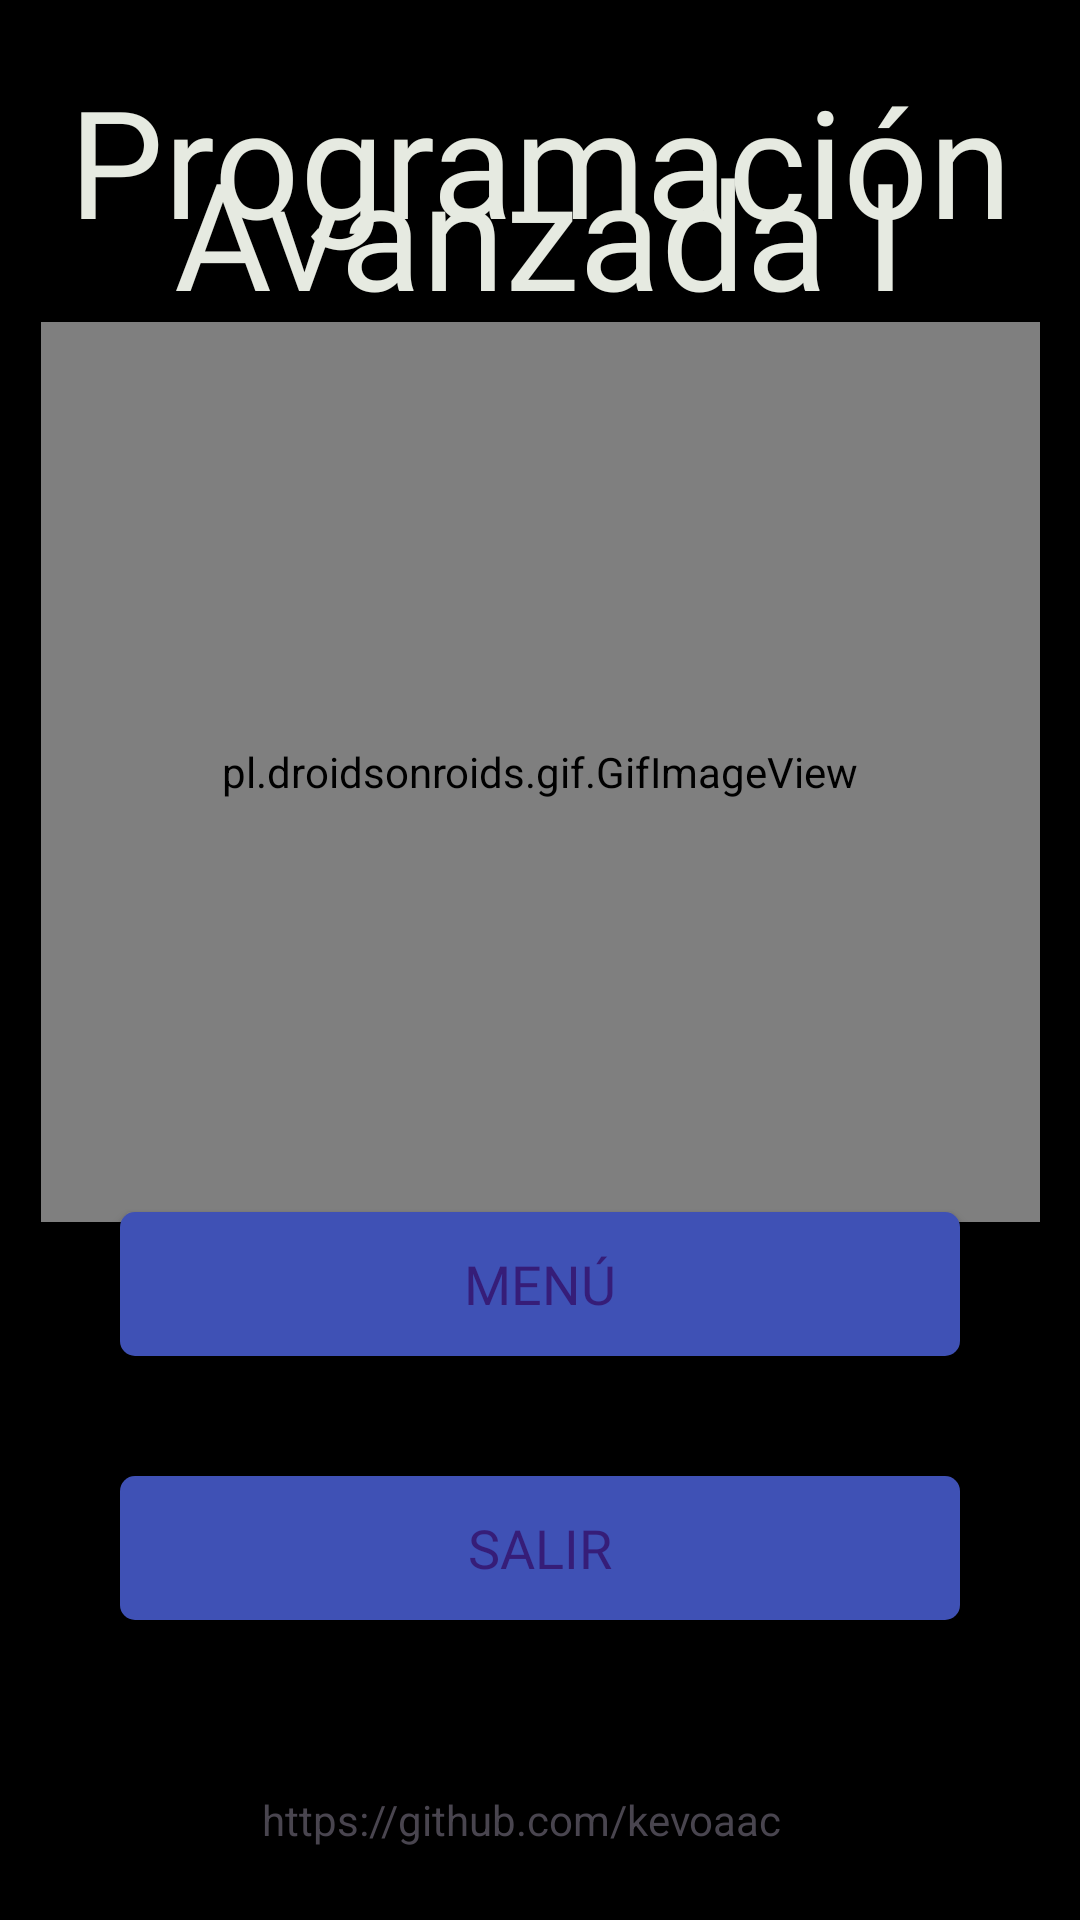

Layout XML and referenced resources for this Android screen:
<!-- AndroidManifest.xml: application theme Theme.AppIntro -->
<!-- res/layout/layout_portada.xml -->
<?xml version="1.0" encoding="utf-8"?>
<androidx.constraintlayout.widget.ConstraintLayout xmlns:android="http://schemas.android.com/apk/res/android"
    xmlns:app="http://schemas.android.com/apk/res-auto"
    android:layout_width="match_parent"
    android:layout_height="match_parent"
    android:background="#000">

    <TextView
        android:id="@+id/textView"
        android:layout_width="match_parent"
        android:layout_height="wrap_content"
        android:layout_marginStart="20dp"
        android:layout_marginTop="20dp"
        android:layout_marginEnd="20dp"

        android:fontFamily="@font/kanit"
        android:lineSpacingExtra="-35dp"
        android:text="Programación Avanzada I"
        android:textAlignment="center"
        android:textColor="@color/colorTextPrimary"
        android:textSize="50sp"
        app:layout_constraintEnd_toEndOf="parent"
        app:layout_constraintStart_toStartOf="parent"
        app:layout_constraintTop_toTopOf="parent" />

    <pl.droidsonroids.gif.GifImageView
        android:id="@+id/gifImageView"
        android:layout_width="333dp"
        android:layout_height="300dp"
        android:src="@drawable/objetoszoom1"
        app:layout_constraintBottom_toTopOf="@+id/btnMenu"
        app:layout_constraintEnd_toEndOf="parent"
        app:layout_constraintStart_toStartOf="parent"
        app:layout_constraintTop_toBottomOf="@+id/textView" />

    <Button
        android:id="@+id/btnMenu"
        android:layout_width="match_parent"
        android:layout_height="wrap_content"
        android:layout_marginStart="40dp"
        android:layout_marginEnd="40dp"
        android:layout_marginBottom="40dp"
        android:background="@drawable/btn"

        android:fontFamily="@font/roboto_bold"
        android:text="Menú"
        android:textColor="@color/colorTextPrimaryPurpleBlack"
        android:textSize="18dp"
        app:layout_constraintBottom_toTopOf="@+id/btnSalir"
        app:layout_constraintEnd_toEndOf="parent"
        app:layout_constraintHorizontal_bias="0.0"
        app:layout_constraintStart_toStartOf="parent" />

    <Button
        android:id="@+id/btnSalir"
        android:layout_width="match_parent"
        android:layout_height="wrap_content"
        android:layout_marginStart="40dp"
        android:layout_marginEnd="40dp"
        android:layout_marginBottom="100dp"
        android:background="@drawable/btn"
        android:fontFamily="@font/roboto_bold"

        android:text="Salir"
        android:textColor="@color/colorTextPrimaryPurpleBlack"
        android:textSize="18dp"
        app:layout_constraintBottom_toBottomOf="parent"
        app:layout_constraintEnd_toEndOf="parent"
        app:layout_constraintHorizontal_bias="0.498"
        app:layout_constraintStart_toStartOf="parent" />

    <TextView
        android:id="@+id/textView4"
        android:layout_width="wrap_content"
        android:layout_height="wrap_content"
        android:layout_marginStart="172dp"
        android:layout_marginTop="43dp"
        android:layout_marginEnd="181dp"
        android:layout_marginBottom="10dp"
        android:text="https://github.com/kevoaac "
        app:layout_constraintBottom_toBottomOf="parent"
        app:layout_constraintEnd_toEndOf="parent"
        app:layout_constraintStart_toStartOf="parent"
        app:layout_constraintTop_toBottomOf="@+id/btnSalir" />

</androidx.constraintlayout.widget.ConstraintLayout>
<!-- resources referenced by this layout -->
<resources>
  <color name="colorTextPrimary">#e6eae1</color>
  <color name="colorTextPrimaryPurpleBlack">#361d78</color>
  <!-- drawable btn (drawable) -->
  <?xml version="1.0" encoding="utf-8"?>
  <selector xmlns:android="http://schemas.android.com/apk/res/android">
      <item>
          <shape android:shape="rectangle">
              <solid android:color="@color/colorBoton"/>
              <corners android:radius="5dp"/>
  
          </shape>
      </item>
  
  </selector>
      
      
  <style name="Theme.AppIntro" parent="Base.Theme.AppIntro" />
  <color name="colorBoton">#3F51B5</color>
  <style name="Base.Theme.AppIntro" parent="Theme.Material3.DayNight.NoActionBar">
          <item name="colorPrimary">@color/colorPrimary</item>
          <item name="colorPrimaryDark">@color/colorPrimaryDark</item>
          <item name="colorAccent">@color/colorAccent</item>
          <item name="android:statusBarColor">@color/colorBackground</item>
          
          
      </style>
  <color name="colorPrimary">#8a79a0</color>
  <color name="colorPrimaryDark">#10120d</color>
  <color name="colorAccent">#736189</color>
  <color name="colorBackground">#121212</color>
</resources>
